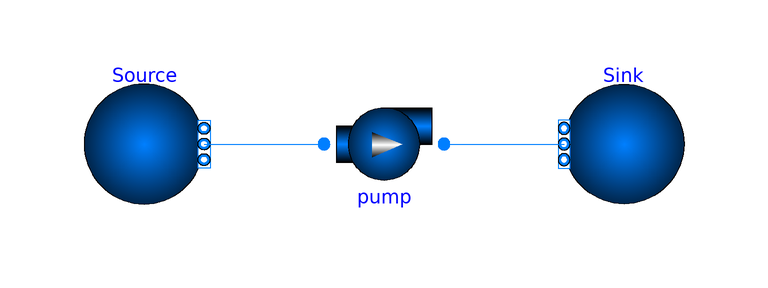

The Modelica model whose source follows is shown above as a component diagram (icons at their Placement, wires along their Line points).

model PumpImpellerSize
  "Example 14-2: Selection of Pump Impeller Size"
  extends TRANSFORM.Icons.Example;

  package Medium = Modelica.Media.Water.StandardWater;

  parameter SI.Height head_nominal = SItf.Conversions.Functions.Distance_m.from_ft(24);
  parameter SI.VolumeFlowRate V_flow_nominal = SItf.Conversions.Functions.VolumeFlowRate_m3_s.from_gpm(370);
  parameter SI.Length diameter_nominal = SItf.Conversions.Functions.Distance_m.from_in(8.25);
  parameter Modelica.Units.NonSI.AngularVelocity_rpm N_nominal=1160;

  parameter SI.Length diameter = SItf.Conversions.Functions.Distance_m.from_in(12.75);

  parameter SI.Temperature T_nominal = SItf.Conversions.Functions.Temperature_K.from_degF(70);
  parameter SI.Pressure p_nominal = 1e5;
  parameter Medium.ThermodynamicState state = Medium.setState_pT(p_nominal,T_nominal);
  parameter SI.Density d_nominal = Medium.density(state);
  parameter SI.PressureDifference dp_nominal = head_nominal*Modelica.Constants.g_n*d_nominal;
  parameter SI.Pressure p_source = p_nominal;
  parameter SI.Pressure p_sink = p_source+dp_nominal;
  parameter SI.MassFlowRate m_flow_nominal = d_nominal*V_flow_nominal;

  parameter Real table_english[:,2] = [8.343828043,531.377404; 16.80676215,459.9351107; 24.60145005,368.1722129;
            31.4017375,222.3206472; 32.45476602,102.723644; 33.16456417,0];
  parameter Real table[:,2] = {{if j == 1 then SItf.Conversions.Functions.Distance_m.from_ft(table_english[i,j]) else
  SItf.Conversions.Functions.VolumeFlowRate_m3_s.from_gpm(table_english[i,j])
  for j in 1:2} for i in 1:size(table_english,1)};

  parameter Real table_eta_english[3,2] = [103.614805,0.5; 259.0936365,0.74; 468.1280995,0.5];
  parameter Real table_eta[3,2] = {{if j == 1 then SItf.Conversions.Functions.VolumeFlowRate_m3_s.from_gpm(table_eta_english[i,j]) else
  table_eta_english[i,j] for j in 1:2} for i in 1:size(table_eta_english,1)};

  BoundaryConditions.Boundary_pT Sink(
    use_p_in=false,
    redeclare package Medium = Medium,
    T=T_nominal,
    p=p_sink,
    nPorts=1) annotation (Placement(transformation(extent={{50,-10},{30,10}},
          rotation=0)));
  BoundaryConditions.Boundary_pT                 Source(
    p=p_source,
    redeclare package Medium = Medium,
    T=T_nominal,
    nPorts=1) annotation (Placement(transformation(extent={{-50,-10},{-30,10}},
                  rotation=0)));
  Pump_Controlled                          pump(
    redeclare package Medium = Medium,
    T_a_start=T_nominal,
    m_flow_start=m_flow_nominal,
    redeclare model EfficiencyChar =
        BaseClasses.PumpCharacteristics.Efficiency.QuadraticCurve_table (
         table=table_eta),
    N_nominal=N_nominal,
    redeclare model FlowChar =
        BaseClasses.PumpCharacteristics.Flow.PerformanceCurve_table (
          table=table),
    p_a_start=p_source,
    p_b_start=p_sink,
    diameter_nominal=diameter_nominal)
    annotation (Placement(transformation(extent={{-10,-10},{10,10}})));
equation
  connect(Source.ports[1], pump.port_a)
    annotation (Line(points={{-30,0},{-10,0}}, color={0,127,255}));
  connect(pump.port_b, Sink.ports[1])
    annotation (Line(points={{10,0},{30,0}}, color={0,127,255}));
  annotation (Icon(coordinateSystem(preserveAspectRatio=false)), Diagram(
        coordinateSystem(preserveAspectRatio=false)),
    Documentation(info="<html>
<p>Source:</p>
<p>1. Y. A. &Ccedil;ENGEL and J. M. CIMBALA, <i>Fluid Mechanics: Fundamentals and Applications</i>, 2. ed, McGraw-Hill, Higher Education, Boston (2010). </p>
</html>"));
end PumpImpellerSize;